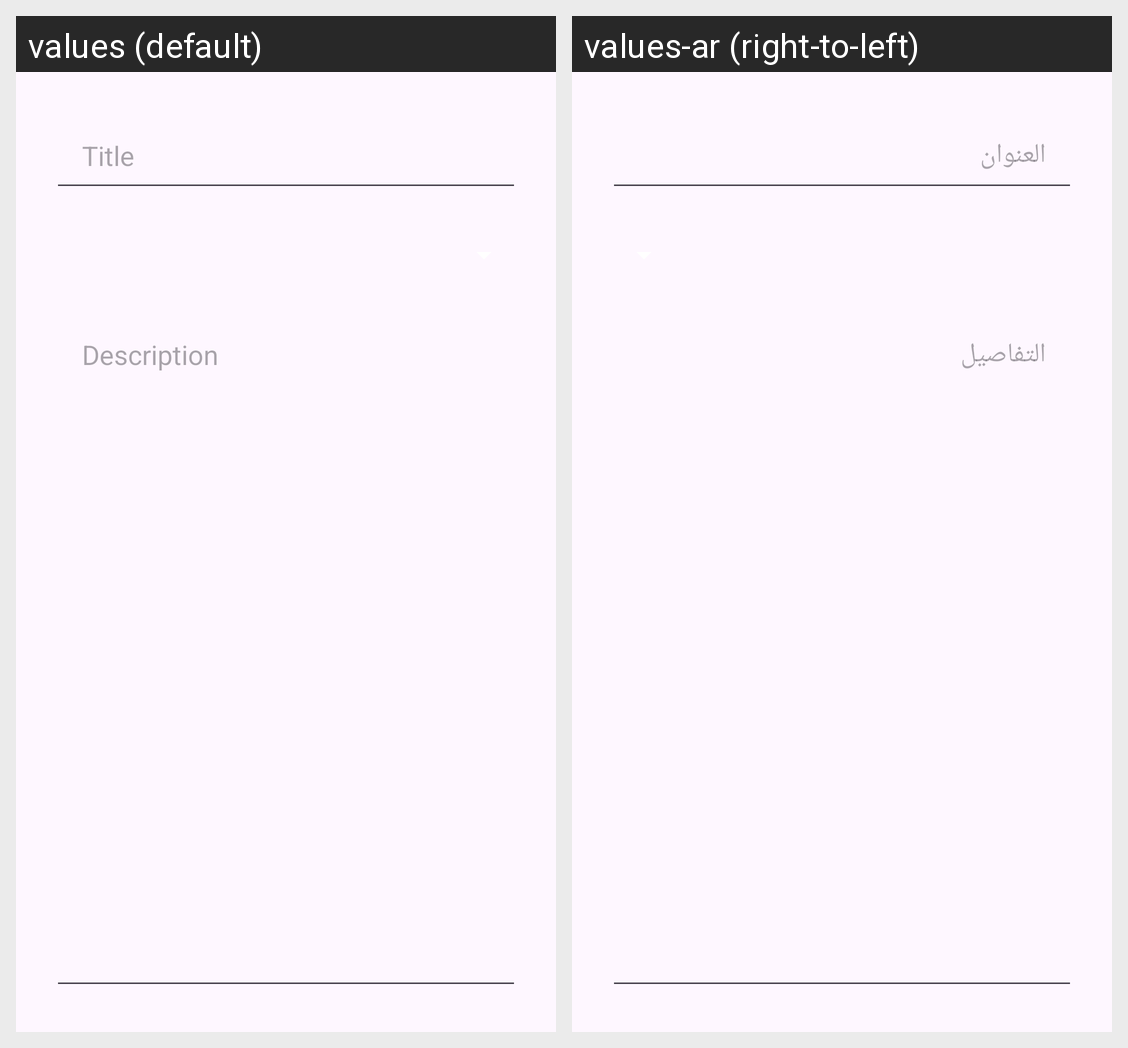

This grid shows one Android layout under two languages. Give, for every string resource on the screen, its name, the default text and each shown locale's text.
Android screen res/layout/fragment_add.xml rendered under 2 locales, left to right: values (default), values-ar (right-to-left). Device: Nexus 5 (rendered at 1080×1920; each locale shown at half size, 540×960, under a caption strip naming it); theme Theme.ToDo.
Strings drawn on this screen, with the default value and each locale's value (text and hints the layout hard-codes, and strings that could not be matched under every locale, appear in the picture but are not listed):

title
  values: Title
  values-ar: العنوان

description
  values: Description
  values-ar: التفاصيل
